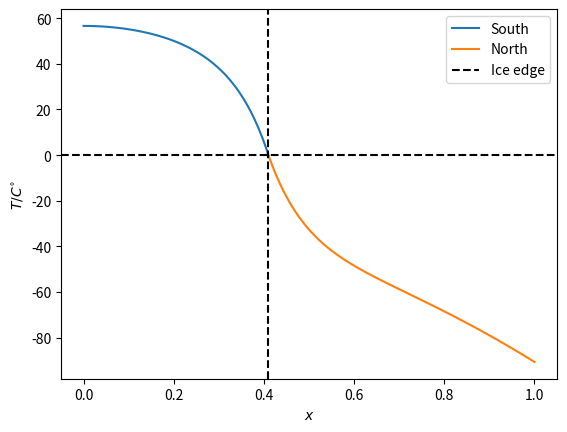

Reproduce this figure in Python.
import numpy as np
import matplotlib.pyplot as plt
import matplotlib.animation as anim

def compute_diagonal(N, dx, x, D, B_out):
    """
    compute the diagonal of the matrix for the numerical scheme.
    """
    return D * (2 - (x-0.5*dx)**2 - (x+0.5*dx)**2) / dx**2 + B_out


def compute_lower(N, dx, x, D):
    """
    compute the lower diagonal of the matrix for the numerical scheme.
    """
    return -D * (1 - (x[1:]-0.5*dx)**2) / dx**2


def compute_upper(N, dx, x, D):
    """
    compute the upper diagonal of the matrix for the numerical scheme.
    """
    return -D * (1 - (x[:-1]+0.5*dx)**2) / dx**2


def compute_central_difference_matrix(N, dx, x, D, B_out):
    lower = compute_lower(N, dx, x, D)
    upper = compute_upper(N, dx, x, D)
    diag = compute_diagonal(N, dx, x, D, B_out)
    return np.diag(diag) + np.diag(lower, -1) + np.diag(upper, 1)


def compute_south_matrix(N, dx, x, D, B_out):
    """
    compute a matrix for the numerical scheme.
    """
    A = compute_central_difference_matrix(N, dx, x, D, B_out)
    enforce_boundary_condition_south_matrix(A)
    return A

def enforce_boundary_condition_south_matrix(A):
    A[0, 0:3] = [3, -4, 1] # Neumann condition, second order
    # A[0, 0:2] = [1, -1] # Neumann condition, first order
    A[-1, -3:] = [0, 0, 1] # Dirichlet condition

def enforce_boundary_condition_south_rhs(f, T_s):
    f[0] = 0  # Neumann condition
    f[-1] = T_s # Dirichlet condition

def enforce_boundary_condition_north_rhs(f, T_s, dT_s):
    f[0] = T_s  #Dirichlet condition
    f[1] = dT_s  # Neumann condition

def compute_north_matrix(N, dx, x, D, B_out):
    A = compute_central_difference_matrix(N, dx, x, D, B_out)
    enforce_boundary_condition_north_matrix(A, dx, x, D, B_out)
    return A


def enforce_boundary_condition_north_matrix(A, dx, x, D, B_out):
    A[0,0:2] = [1, 0]  # Dirichlet condition
    A[1, :3] = [-1, 1, 0]  # Neutral condition

    # Backward difference:
    A[-1,:] = 0
    A[-1, -2] = -2*D*(1-(x[-1]-0.5*dx)**2)/dx**2
    A[-1, -1] = 2*D*(1-(x[-1]-0.5*dx)**2)/dx**2 + B_out


def compute_rhs(N, x, A_out, Q, S, a, T_s):
    rhs = np.empty(N+1)
    rhs[:] = -A_out + Q * S(x) * a
    return rhs


def compute_south_rhs(N, x, A_out, Q, S, a, T_s):
    """
    compute the right-hand side of the numerical scheme.
    """
    rhs = compute_rhs(N, x, A_out, Q, S, a, T_s)
    enforce_boundary_condition_south_rhs(rhs, T_s)
    return rhs

def compute_north_rhs(N, x, A_out, Q, S, a, T_s, dT_s):
    rhs = compute_rhs(N, x, A_out, Q, S, a, T_s)
    enforce_boundary_condition_north_rhs(rhs, T_s, dT_s)
    return rhs


def S(x, S_2=-0.477):
    return 1 + 0.5*S_2 * (3*x**2 - 1)

def compute_temperature(N, x_s):
    N_south = int(N * x_s)
    N_north = (N - N_south)*10
    x_south, dx_south = np.linspace(0, x_s, N_south+1, retstep=True)
    x_north, dx_north = np.linspace(x_s, 1, N_north+1, retstep=True)
    D = 1e-2
    a_south = 0.68
    a_north = 0.38
    A_out = 201.4
    B_out = 1.45
    T_s = 0
    Q = 340

    f_south = compute_south_rhs(N_south, x_south, A_out, Q, S, a_south, T_s)
    A_south = compute_south_matrix(N_south, dx_south, x_south, D, B_out)
    T_south = np.linalg.solve(A_south, f_south)

    f_north = compute_north_rhs(N_north, x_north, A_out, Q, S, a_north, T_s, (T_south[-1] - T_south[-2])/dx_south*dx_north)
    A_north = compute_north_matrix(N_north, dx_north, x_north, D, B_out)
    T_north = np.linalg.solve(A_north, f_north)

    return T_south, x_south, T_north, x_north


def main():
    N = 200
    x_s = 0.41

    fig, ax = plt.subplots()
    T_south, x_south, T_north, x_north = compute_temperature(N, x_s)
    
    line_south, = ax.plot(x_south, T_south, label='South')
    line_north, = ax.plot(x_north, T_north, label='North')
    ice_line = ax.axvline(x_s, color='black', linestyle='--', label='Ice edge')
    zero_line = ax.axhline(0, color='black', linestyle='--')
    
    # ax.set_xlabel('$\\varphi/\\text{rad}$')
    ax.set_xlabel('$x$')
    ax.set_ylabel('$T/C^{\circ}$')
    # ax.set_ylim(-60, 20)
    ax.legend()

    plt.show()

    # frames = 75
    # x_low = 0.9
    # x_high = 0.999

    # def update(frame):
    #     # x_s_frame = x_s + (1+np.cos(2*np.pi*frame/frames))**2 * (1-2*x_s)
    #     phi_s_frame = np.asin(x_low) + (np.asin(x_high) - np.asin(x_low)) * (1 - abs(frame/frames - 1)**2)
    #     x_s_frame = np.sin(phi_s_frame)

    #     T_south, x_south, T_north, x_north = compute_temperature(N, x_s_frame)
        
    #     line_south.set_data(x_south, T_south)
    #     line_north.set_data(x_north, T_north)
    #     ice_line.set_xdata(x_north[[0, 0]])

    #     return line_south, line_north, ice_line

    # ani = anim.FuncAnimation(fig, update, frames=2*frames, blit=True, repeat=True, interval=100)
    # # writer = anim.PillowWriter(fps=30,
    # #                            bitrate=1800)
    # # ani.save('animation_70deg.gif', writer=writer)
    # plt.show()

if __name__ == '__main__':
    main()
